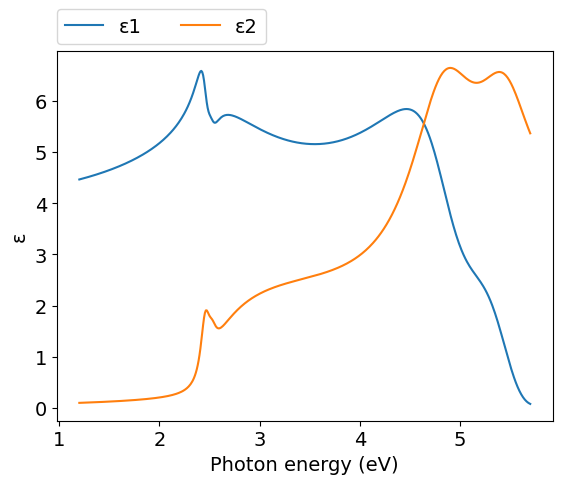
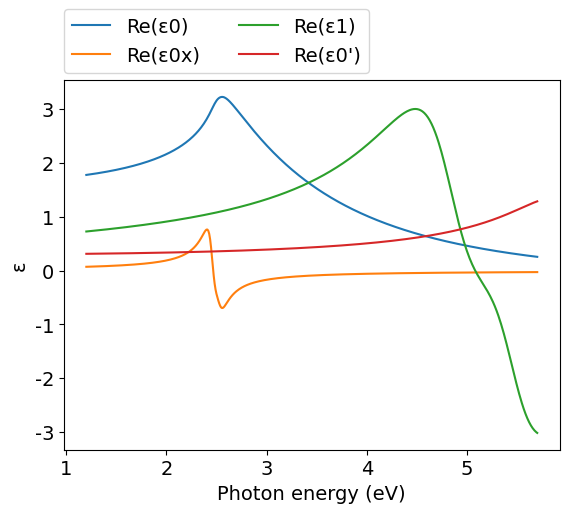
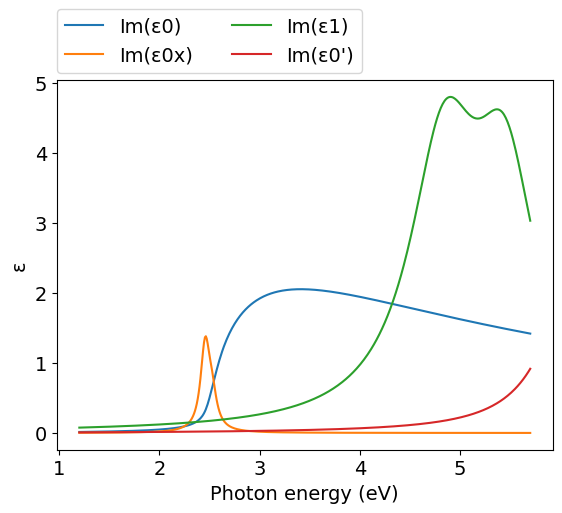
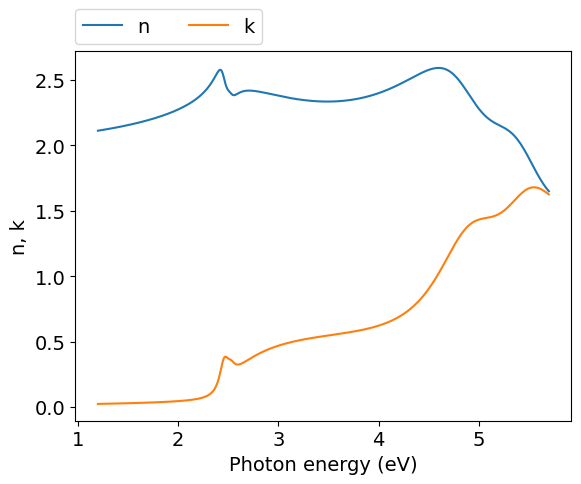
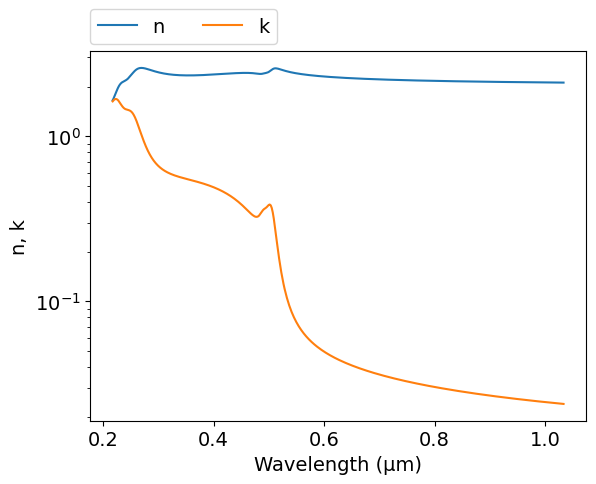
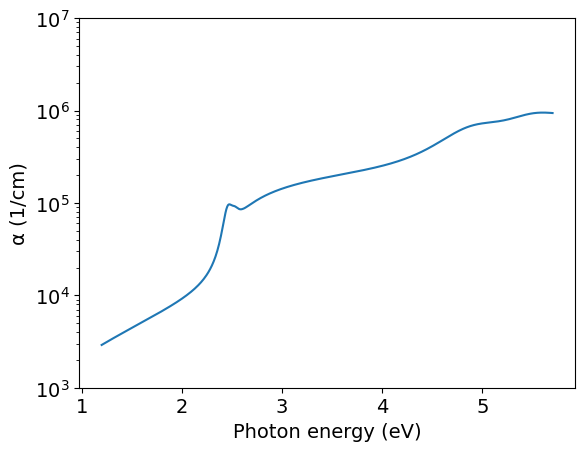

Source code (Python) for these figures, in order:
# -*- coding: utf-8 -*-
# Author: Mikhail Polyanskiy
# Last modified: 2017-04-22
# Original data: Ninomiya and Adachi 1995, https://doi.org/10.1063/1.360355

import numpy as np
import matplotlib.pyplot as plt
π = np.pi

# model parameters
E0A = 2.482  #eV
E0B = 2.496  #eV
E0C = 2.555  #eV
G0  = 0.03   #eV
A0A = 13.0   #eV**1.5
A0B = 6.6    #eV**1.5
A0C = 6.4    #eV**1.5
A0xA= 0.045  #eV
A0xB= 0.023  #eV
A0xC= 0.022  #eV
Γ0A = 0.055  #eV
Γ0B = 0.055  #eV
Γ0C = 0.055  #eV

E1xA= 4.84   #eV
E1xB= 5.45   #eV
B1xA= 1.60   #eV
B1xB= 1.25   #eV
Γ1A = 0.42   #eV
Γ1B = 0.38   #eV

E0pr= 6.2    #eV
C   = 0.30
γ   = 0.12

εinf= 1.58

def Epsilon_0(ħω):
    χ0 = (ħω+1j*Γ0A) / E0A
    fχ0 = χ0**-2 * ( 2-(1+χ0)**0.5-(1-χ0)**0.5 )
    ε = A0A*E0A**-1.5 * fχ0
    χ0 = (ħω+1j*Γ0B) / E0B
    fχ0 = χ0**-2 * ( 2-(1+χ0)**0.5-(1-χ0)**0.5 )
    ε += A0B*E0B**-1.5 * fχ0
    χ0 = (ħω+1j*Γ0C) / E0C
    fχ0 = χ0**-2 * ( 2-(1+χ0)**0.5-(1-χ0)**0.5 )
    ε += A0C*E0C**-1.5 * fχ0
    return ε

def Epsilon_0x(ħω):
    ε  = A0xA*(E0A-G0-ħω-1j*Γ0A)**-1
    ε += A0xB*(E0B-G0-ħω-1j*Γ0B)**-1
    ε += A0xC*(E0C-G0-ħω-1j*Γ0C)**-1
    return ε

def Epsilon_1(ħω):
    ε  = B1xA*(E1xA-ħω-1j*Γ1A)**-1
    ε += B1xB*(E1xB-ħω-1j*Γ1B)**-1
    return ε

def Epsilon_0pr(ħω):
    χ = ħω/E0pr
    return C / (1 - χ**2 - 1j*χ*γ)


ev_min=1.2
ev_max=5.7
npoints=500

eV = np.linspace(ev_min, ev_max, npoints)
μm = 4.13566733e-1*2.99792458/eV
ε0   = Epsilon_0(eV)
ε0x  = Epsilon_0x(eV)
ε1   = Epsilon_1(eV)
ε0pr = Epsilon_0pr(eV)
ε = ε0 + ε0x + ε1 + ε0pr + εinf
n = (ε**.5).real
k = (ε**.5).imag
α = 4*π*k/μm*1e4 #1/cm


#============================   DATA OUTPUT   =================================
file = open('out.txt', 'w')
for i in range(npoints-1, -1, -1):
    file.write('\n        {:.4e} {:.4e} {:.4e}'.format(μm[i],n[i],k[i]))
file.close()
    
    
#===============================   PLOT   =====================================
plt.rc('font', family='Arial', size='14')

#plot ε vs eV
plt.figure(1)
plt.plot(eV, ε.real, label="ε1")
plt.plot(eV, ε.imag, label="ε2")
plt.xlabel('Photon energy (eV)')
plt.ylabel('ε')
plt.legend(bbox_to_anchor=(0,1.02,1,0),loc=3,ncol=2,borderaxespad=0)

#plot intermediate data (for debugging)
plt.figure(2)
plt.plot(eV, ε0.real, label="Re(ε0)")
plt.plot(eV, ε0x.real, label="Re(ε0x)")
plt.plot(eV, ε1.real, label="Re(ε1)")
plt.plot(eV, ε0pr.real, label="Re(ε0')")
plt.xlabel('Photon energy (eV)')
plt.ylabel('ε')
plt.legend(bbox_to_anchor=(0,1.02,1,0),loc=3,ncol=2,borderaxespad=0)

plt.figure(3)
plt.plot(eV, ε0.imag, label="Im(ε0)")
plt.plot(eV, ε0x.imag, label="Im(ε0x)")
plt.plot(eV, ε1.imag, label="Im(ε1)")
plt.plot(eV, ε0pr.imag, label="Im(ε0')")
plt.xlabel('Photon energy (eV)')
plt.ylabel('ε')
plt.legend(bbox_to_anchor=(0,1.02,1,0),loc=3,ncol=2,borderaxespad=0)

#plot n,k vs eV
plt.figure(4)
plt.plot(eV, n, label="n")
plt.plot(eV, k, label="k")
plt.xlabel('Photon energy (eV)')
plt.ylabel('n, k')
plt.legend(bbox_to_anchor=(0,1.02,1,0),loc=3,ncol=2,borderaxespad=0)

#plot n,k vs μm
plt.figure(5)
plt.plot(μm, n, label="n")
plt.plot(μm, k, label="k")
plt.xlabel('Wavelength (μm)')
plt.ylabel('n, k')
plt.yscale('log')
plt.legend(bbox_to_anchor=(0,1.02,1,0),loc=3,ncol=2,borderaxespad=0)

#plot α vs eV
plt.figure(6)
plt.plot(eV,α)
plt.yscale('log')
plt.ylim([1e3,1e7])
plt.xlabel('Photon energy (eV)')
plt.ylabel('α (1/cm)')
